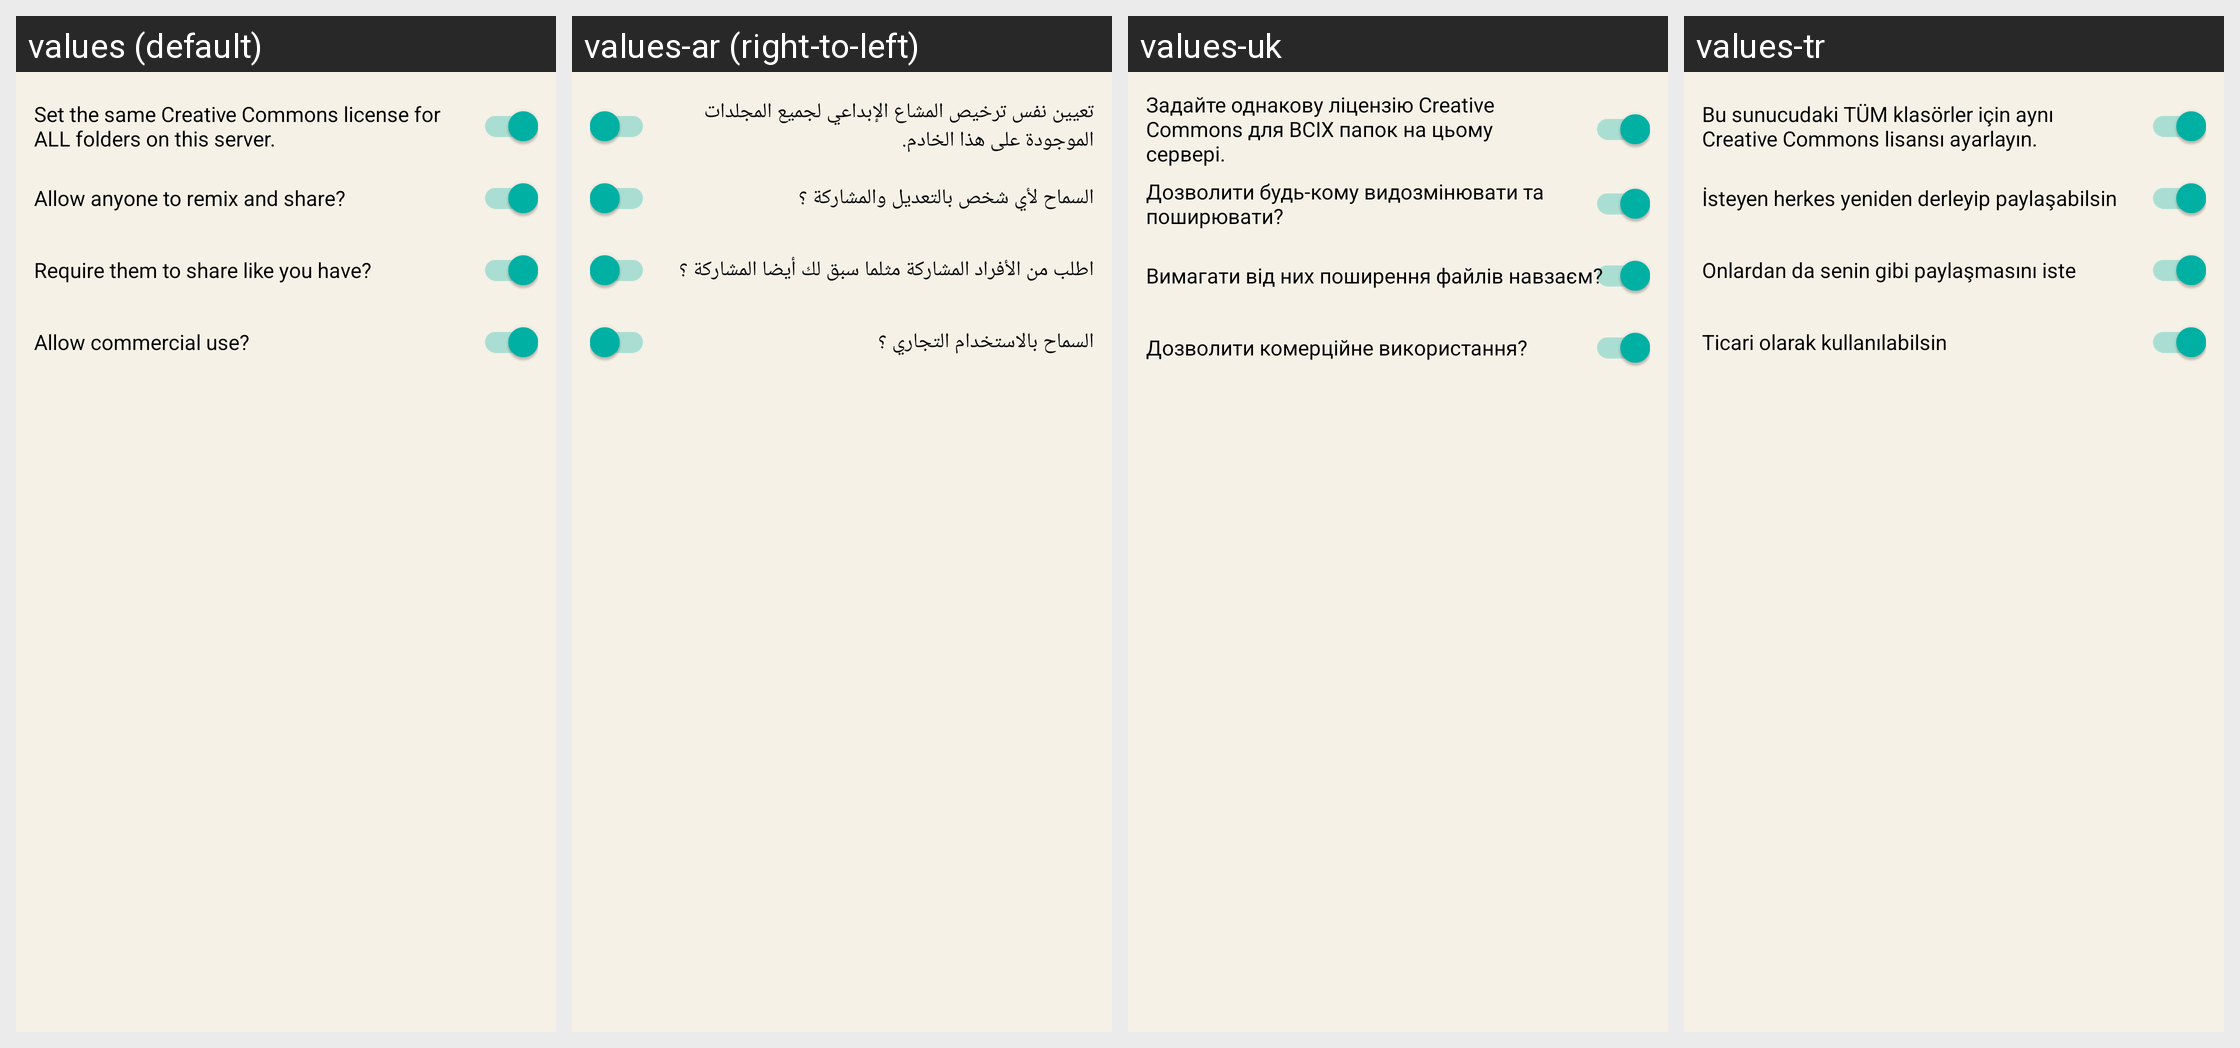

Translations of the strings shown on this Android screen, per locale in the grid:
Android screen res/layout/cc_backend.xml rendered under 4 locales, left to right: values (default), values-ar (right-to-left), values-uk, values-tr. Device: Nexus 5 (rendered at 1080×1920; each locale shown at half size, 540×960, under a caption strip naming it); theme AppTheme.NoActionBar.
Other locales in the repository, not shown: values-de, values-es, values-fa, values-fr, values-it, values-nl, values-pt-rBR, values-ru, values-sv, values-zh-rCN, values-zh-rTW.
Strings drawn on this screen, with the default value and each locale's value (text and hints the layout hard-codes, and strings that could not be matched under every locale, appear in the picture but are not listed):

set_the_same_creative_commons_license_for_all_folders_on_this_server
  values: Set the same Creative Commons license for ALL folders on this server.
  values-ar: تعيين نفس ترخيص المشاع الإبداعي لجميع المجلدات الموجودة على هذا الخادم.
  values-uk: Задайте однакову ліцензію Creative Commons для ВСІХ папок на цьому сервері.
  values-tr: Bu sunucudaki TÜM klasörler için aynı Creative Commons lisansı ayarlayın.

info_license_deriv
  values: Allow anyone to remix and share?
  values-ar: السماح لأي شخص بالتعديل والمشاركة ؟
  values-uk: Дозволити будь-кому видозмінювати та поширювати?
  values-tr: İsteyen herkes yeniden derleyip paylaşabilsin

info_license_sharealike
  values: Require them to share like you have?
  values-ar: اطلب من الأفراد المشاركة مثلما سبق لك أيضا المشاركة ؟
  values-uk: Вимагати від них поширення файлів навзаєм?
  values-tr: Onlardan da senin gibi paylaşmasını iste

info_license_comm
  values: Allow commercial use?
  values-ar: السماح بالاستخدام التجاري ؟
  values-uk: Дозволити комерційне використання?
  values-tr: Ticari olarak kullanılabilsin
